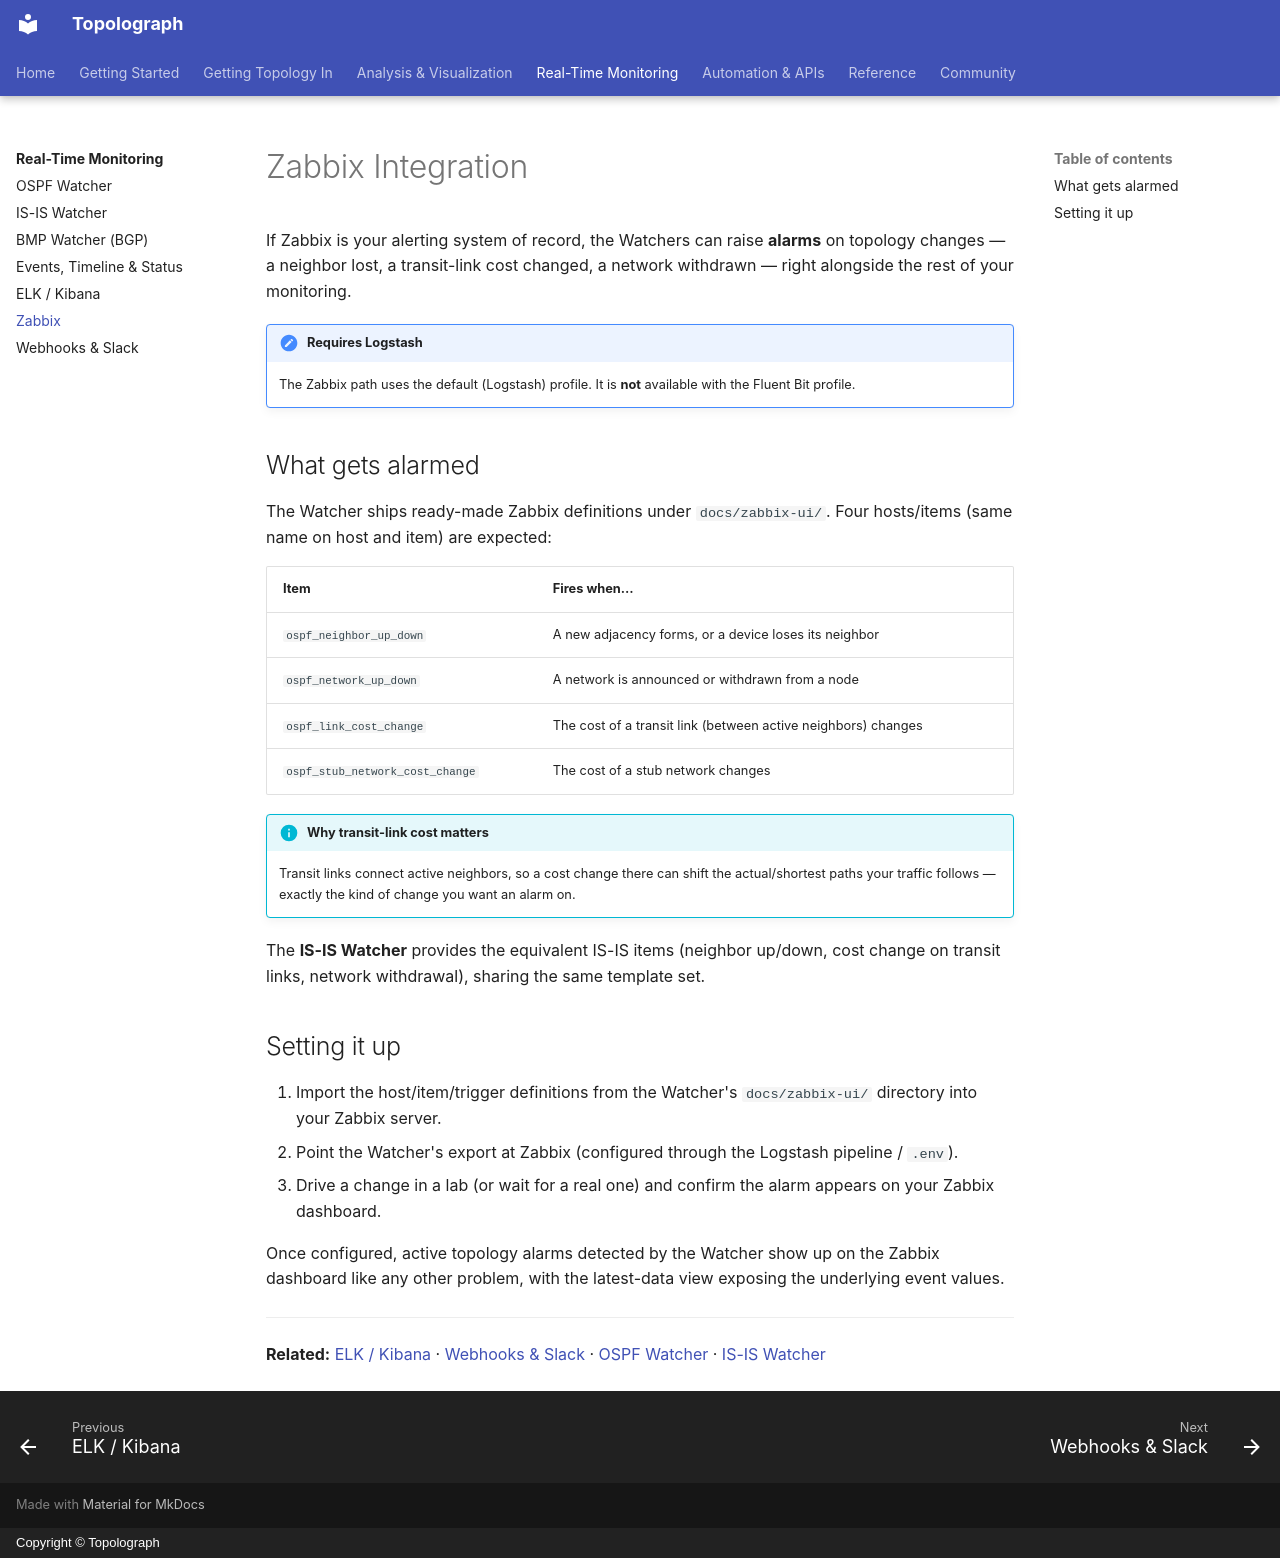

repository: Vadims06/topolograph · page: monitoring/zabbix/index.html · generator: mkdocs · copyright: Copyright © Topolograph

# Zabbix Integration

If Zabbix is your alerting system of record, the Watchers can raise **alarms** on
topology changes — a neighbor lost, a transit-link cost changed, a network
withdrawn — right alongside the rest of your monitoring.

!!! note "Requires Logstash"
    The Zabbix path uses the default (Logstash) profile. It is **not** available
    with the Fluent Bit profile.

## What gets alarmed

The Watcher ships ready-made Zabbix definitions under `docs/zabbix-ui/`. Four
hosts/items (same name on host and item) are expected:

| Item | Fires when… |
| --- | --- |
| `ospf_neighbor_up_down` | A new adjacency forms, or a device loses its neighbor |
| `ospf_network_up_down` | A network is announced or withdrawn from a node |
| `ospf_link_cost_change` | The cost of a transit link (between active neighbors) changes |
| `ospf_stub_network_cost_change` | The cost of a stub network changes |

!!! info "Why transit-link cost matters"
    Transit links connect active neighbors, so a cost change there can shift the
    actual/shortest paths your traffic follows — exactly the kind of change you
    want an alarm on.

The **IS-IS Watcher** provides the equivalent IS-IS items (neighbor up/down, cost
change on transit links, network withdrawal), sharing the same template set.

## Setting it up

1. Import the host/item/trigger definitions from the Watcher's `docs/zabbix-ui/`
   directory into your Zabbix server.
2. Point the Watcher's export at Zabbix (configured through the Logstash
   pipeline / `.env`).
3. Drive a change in a lab (or wait for a real one) and confirm the alarm
   appears on your Zabbix dashboard.

Once configured, active topology alarms detected by the Watcher show up on the
Zabbix dashboard like any other problem, with the latest-data view exposing the
underlying event values.

---

**Related:** [ELK / Kibana](elk-kibana.md) · [Webhooks & Slack](webhooks.md) ·
[OSPF Watcher](ospf-watcher.md) · [IS-IS Watcher](isis-watcher.md)
